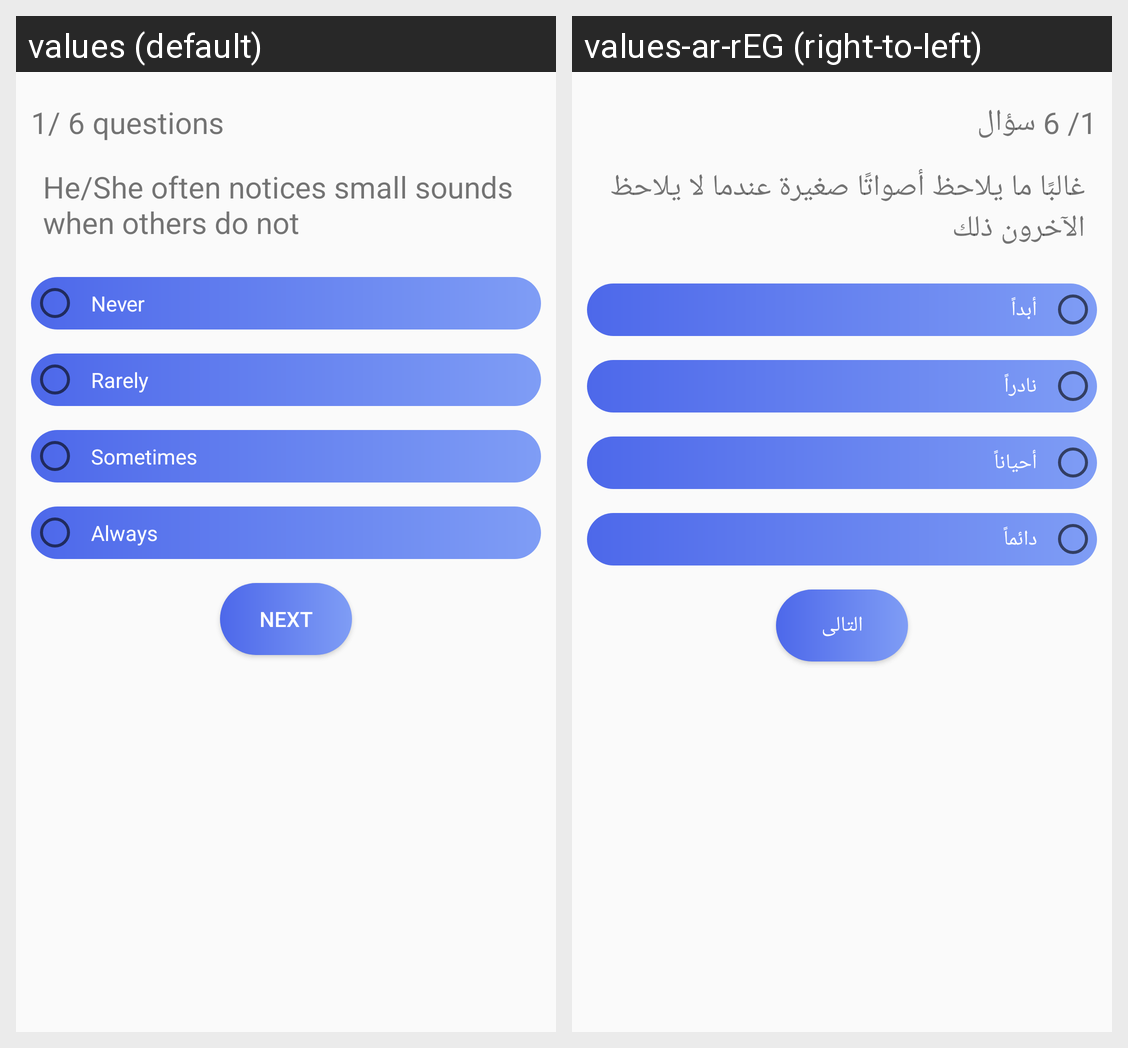

This grid shows one Android layout under two languages. Give, for every string resource on the screen, its name, the default text and each shown locale's text.
Android screen res/layout/activity_main5_q.xml rendered under 2 locales, left to right: values (default), values-ar-rEG (right-to-left). Device: Nexus 5 (rendered at 1080×1920; each locale shown at half size, 540×960, under a caption strip naming it); theme AppTheme.
Strings drawn on this screen, with the default value and each locale's value (text and hints the layout hard-codes, and strings that could not be matched under every locale, appear in the picture but are not listed):

sixquestions
  values: / 6 questions
  values-ar-rEG: / 6 سؤال

question1
  values: He/She often notices small sounds when others do not
  values-ar-rEG: غالبًا ما يلاحظ أصواتًا صغيرة عندما لا يلاحظ الآخرون ذلك

never
  values: Never
  values-ar-rEG: أبداً

Rarely
  values: Rarely
  values-ar-rEG: نادراً

sometimes
  values: Sometimes
  values-ar-rEG: أحياناً

always
  values: Always
  values-ar-rEG: دائماً

next
  values: Next
  values-ar-rEG: التالى
